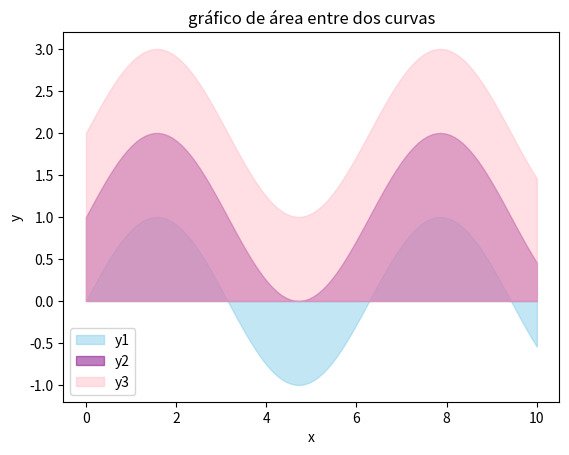

The matplotlib source for this figure:
import matplotlib.pyplot as plt
import numpy as np

#vamos a hacer una onda senoidal y colocar el área debajo de la onda

#Datos

x=np.linspace(0, 10, 100)
y1=np.sin(x)
y2=np.sin(x) + 1
y3=np.sin(x) + 2


# crear gráfico de área

plt.fill_between(x, y1,  color='skyblue', alpha=0.5, label='y1')
plt.fill_between(x, y2, color='purple', alpha=0.5, label='y2')
plt.fill_between(x, y3,  color='pink', alpha=0.5, label='y3')

#etiquetas y titulos

plt.title('gráfico de área entre dos curvas')
plt.xlabel('x')
plt.ylabel('y')
plt.legend()

#llamar el gráfico

plt.show()